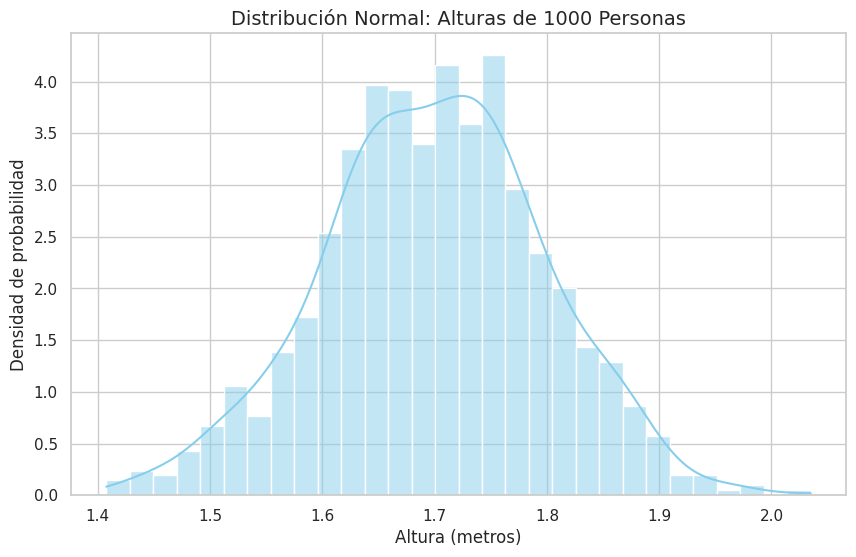

Reproduce this figure in Python.
#Tener instalando las librebrias de numpy, matplotlib y seaborn para ejecutar este script
import numpy as np
import matplotlib.pyplot as plt
import seaborn as sns

# Configuración para que los gráficos se vean bonitos  (estilo Seaborn)
sns.set_theme(style="whitegrid")

print("=== DÍA 13: PROBABILIDAD Y DISTRIBUCIONES ===\n")

# 1. PROBABILIDAD BÁSICA (Simulación)
# Calculas la probabilidad de que salga cara con P = 1/2, En Python, podemos SIMULAR lanzar una moneda 1000 veces para verlo en acción.

lancamientos = np.random.choice(['Cara', 'Cruz'], size=1000)
probabilidad_cara = np.sum(lancamientos == 'Cara') / len(lancamientos)

print(f"--- Simulación de Moneda ---")
print(f"Lanzamos la moneda 1000 veces.")
print(f"Probabilidad empírica de que salga 'Cara': {probabilidad_cara:.2f} (Debería ser cercano a 0.50)\n")


# 2. DISTRIBUCIÓN NORMAL (La famosa Campana de Gauss)
# Esta es la distribución más importante en Data Analytics,Vamos a simular las alturas de 1000 personas.La mayoría mide alrededor de 1.70m (media), y pocos miden 1.40m o 2.00m.

# Atento: Vamos a Generar 1000 datos aleatorios con Distribución Norma,  media (mu) = 1.70 metros, desviación estándar (sigma) = 0.10
alturas = np.random.normal(loc=1.70, scale=0.10, size=1000)

print("--- Distribución Normal (Alturas) ---")
print(f"Media de la muestra: {np.mean(alturas):.2f} m")
print(f"Desviación Estándar: {np.std(alturas):.2f} m\n")

# 3. VISUALIZAR LA DISTRIBUCIÓN
# Aquí es donde la magia ocurre. Graficamos un histograma con la curva normal encima.

plt.figure(figsize=(10, 6))

# Histograma de los datos (los barritas)
sns.histplot(alturas, bins=30, kde=True, color='skyblue', stat='density')

# Títulos y etiquetas
plt.title("Distribución Normal: Alturas de 1000 Personas", fontsize=14)
plt.xlabel("Altura (metros)", fontsize=12)
plt.ylabel("Densidad de probabilidad", fontsize=12)

# Mostrar el gráfico. Va demorar un poco ejecutando toda la script y es depediendo el tipo de computadora, pero es normal. Paciencia.
plt.show()

print("¡Gráfico generado! Deberías ver la clásica 'Campana de Gauss'.")

#Si les manda un error que no deja abrir la ventana del gráfico, tienen que cambiar el permiso de en la seguridad de aplicaciones,Hagan estos pasos:
# 1. Presionar el boton de widnows y escribir "Seguridad de Windows" y abrirlo
# 2. Ir a "Seguridad de Windows" -> "Protección contra virus y amenazas >- " 
# 3. Se van a la seccion de abajo que diga exclusiones y le dan click en "Agregar o quitar exclusiones"
# 4. Le dan click en "Agregar una exclusión" y seleccionan "Carpeta" IMPORTANTE!
# 5. Seleccionan la carpeta donde tienen el proyecto de python y listo, ya no les va a salir el error y van a poder abrir la ventana del gráfico.
